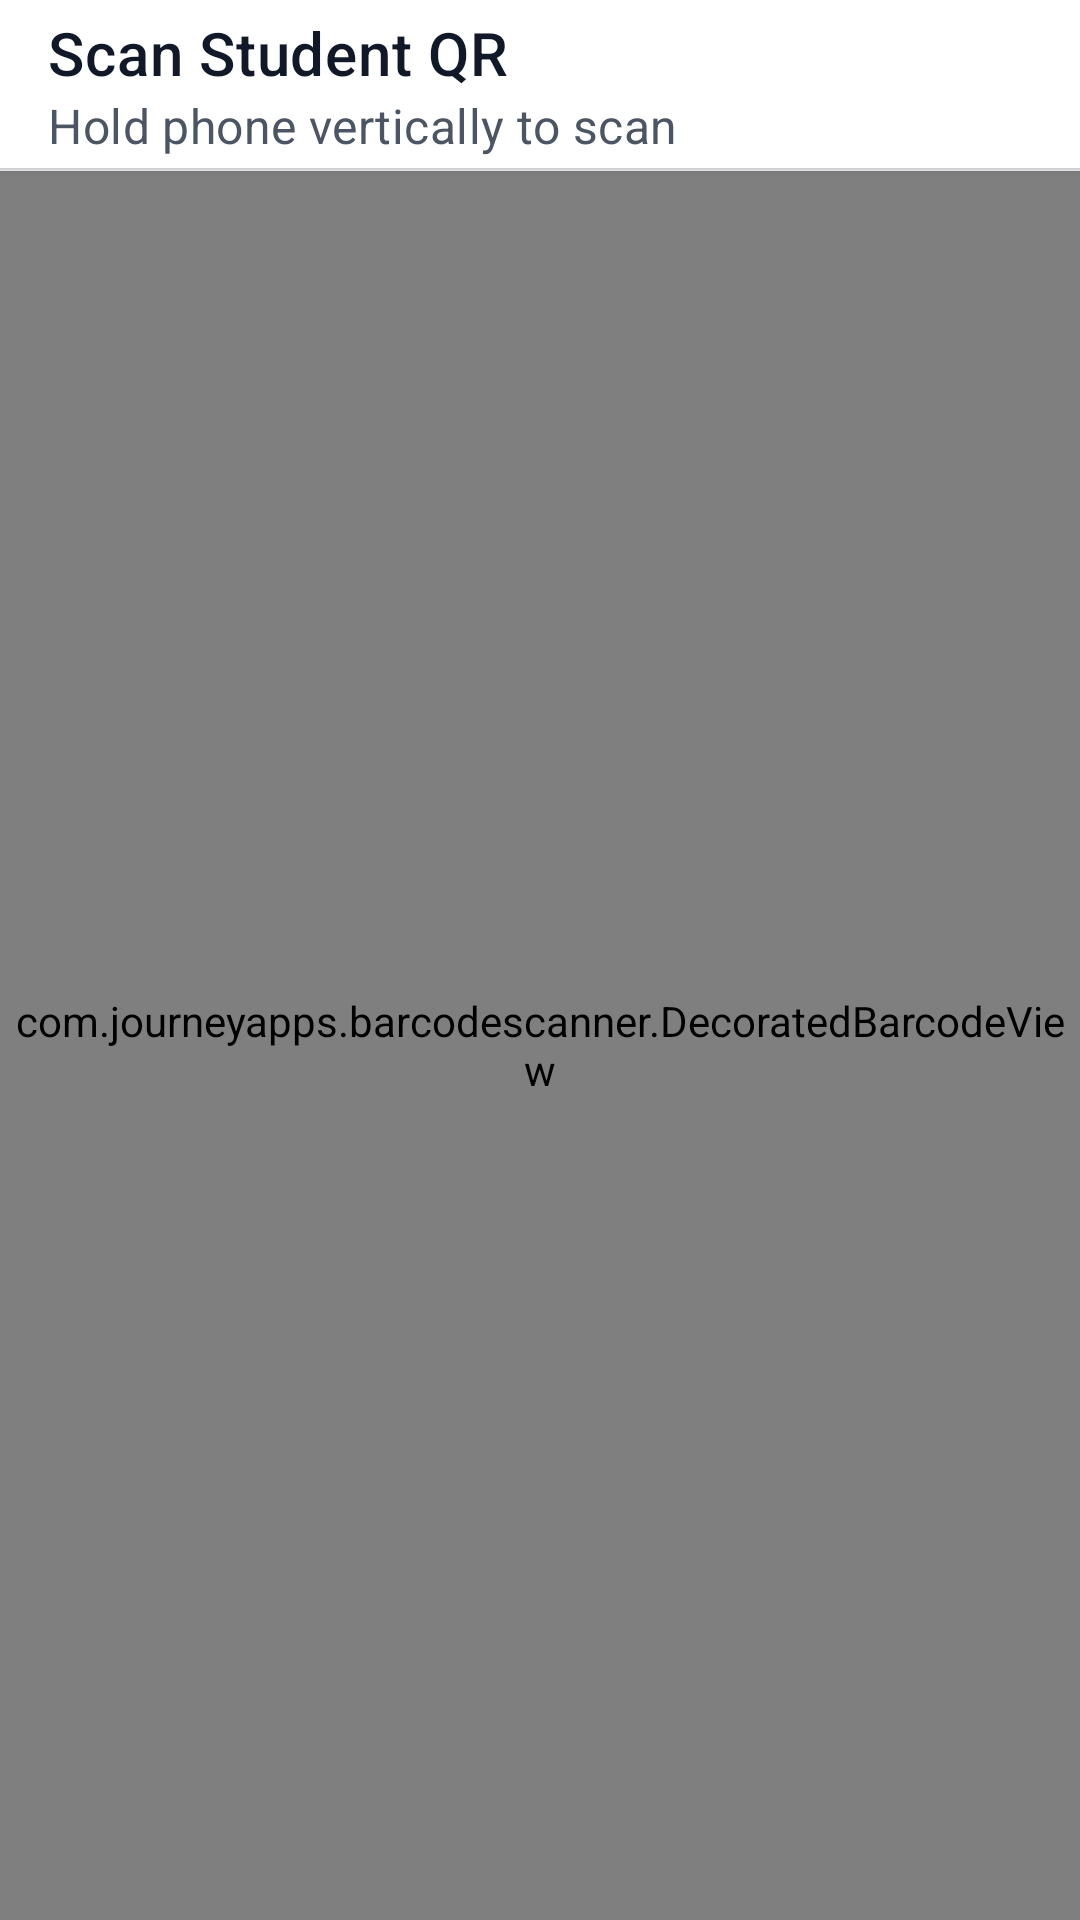

The Android layout XML behind this screen, and the referenced resources:
<!-- AndroidManifest.xml: application theme Theme.InviSense -->
<!-- res/layout/activity_scan.xml -->
<?xml version="1.0" encoding="utf-8"?>
<LinearLayout xmlns:android="http://schemas.android.com/apk/res/android"
    xmlns:app="http://schemas.android.com/apk/res-auto"
    android:layout_width="match_parent"
    android:layout_height="match_parent"
    android:orientation="vertical"
    android:background="@color/background">

    
    <androidx.appcompat.widget.Toolbar
        android:id="@+id/toolbar"
        android:layout_width="match_parent"
        android:layout_height="?attr/actionBarSize"
        android:background="@color/surface"
        android:elevation="2dp"
        app:navigationIcon="@drawable/ic_arrow_back"
        app:title="Scan Student QR"
        app:titleTextColor="@color/text_primary"
        app:subtitle="Hold phone vertically to scan"
        app:subtitleTextColor="@color/text_secondary" />

    
    <View
        android:layout_width="match_parent"
        android:layout_height="1dp"
        android:background="@color/border" />

    
    <FrameLayout
        android:layout_width="match_parent"
        android:layout_height="0dp"
        android:layout_weight="1"
        android:background="#000000">

        
        <com.journeyapps.barcodescanner.DecoratedBarcodeView
            android:id="@+id/barcodeScannerView"
            android:layout_width="match_parent"
            android:layout_height="match_parent" />

        
        <androidx.cardview.widget.CardView
            android:id="@+id/cardResult"
            android:layout_width="match_parent"
            android:layout_height="wrap_content"
            android:layout_gravity="bottom"
            android:layout_margin="16dp"
            android:visibility="gone"
            app:cardCornerRadius="16dp"
            app:cardElevation="8dp"
            app:cardBackgroundColor="@color/surface">

            <LinearLayout
                android:layout_width="match_parent"
                android:layout_height="wrap_content"
                android:orientation="vertical"
                android:padding="20dp"
                android:gravity="center">

                <TextView
                    android:id="@+id/tvResultStatus"
                    android:layout_width="wrap_content"
                    android:layout_height="wrap_content"
                    android:textSize="18sp"
                    android:textStyle="bold"
                    android:textColor="@color/primary"
                    android:layout_marginBottom="8dp" />

                <TextView
                    android:id="@+id/tvResultMsg"
                    android:layout_width="wrap_content"
                    android:layout_height="wrap_content"
                    android:textSize="14sp"
                    android:textColor="@color/text_primary"
                    android:gravity="center"
                    android:lineSpacingMultiplier="1.2"
                    android:layout_marginBottom="16dp" />

                <com.google.android.material.button.MaterialButton
                    android:id="@+id/btnScanNext"
                    android:layout_width="match_parent"
                    android:layout_height="48dp"
                    android:text="Scan Next Student"
                    android:textSize="14sp"
                    android:textStyle="bold"
                    android:textColor="@color/on_primary"
                    app:cornerRadius="10dp"
                    app:backgroundTint="@color/primary" />

                <com.google.android.material.button.MaterialButton
                    android:id="@+id/btnBackDashboard"
                    android:layout_width="match_parent"
                    android:layout_height="48dp"
                    android:layout_marginTop="8dp"
                    android:text="← Back to Dashboard"
                    android:textSize="14sp"
                    android:textColor="@color/text_secondary"
                    app:cornerRadius="10dp"
                    app:backgroundTint="@color/surface"
                    app:strokeColor="@color/border"
                    app:strokeWidth="1dp" />
            </LinearLayout>
        </androidx.cardview.widget.CardView>

    </FrameLayout>

</LinearLayout>
<!-- resources referenced by this layout -->
<resources>
  <color name="background">#F3F4F6</color>
  <color name="border">#E5E7EB</color>
  <color name="on_primary">#FFFFFF</color>
  <color name="primary">#1F2937</color>
  <color name="surface">#FFFFFF</color>
  <color name="text_primary">#111827</color>
  <color name="text_secondary">#4B5563</color>
  <style name="Theme.InviSense" parent="Theme.MaterialComponents.Light.NoActionBar">
          
          <item name="colorPrimary">@color/primary</item>
          <item name="colorPrimaryVariant">@color/primary_variant</item>
          <item name="colorOnPrimary">@color/on_primary</item>
  
          
          <item name="colorSecondary">@color/secondary</item>
          <item name="colorSecondaryVariant">@color/secondary_variant</item>
          <item name="colorOnSecondary">@color/on_secondary</item>
  
          
          <item name="android:statusBarColor">#FFFFFF</item>
          <item name="android:windowLightStatusBar" tools:targetApi="m">true</item>
          <item name="android:windowBackground">@color/background</item>
          <item name="colorSurface">@color/surface</item>
          <item name="colorOnSurface">@color/text_primary</item>
  
          
          <item name="android:forceDarkAllowed" tools:targetApi="q">false</item>
      </style>
  <color name="primary_variant">#111827</color>
  <color name="secondary">#4B5563</color>
  <color name="secondary_variant">#374151</color>
  <color name="on_secondary">#FFFFFF</color>
</resources>
